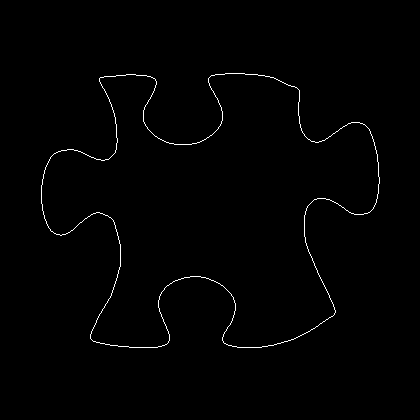

Data behind this chart, as committed beside it:
41, 185
41, 186
41, 187
41, 188
41, 189
41, 190
41, 191
41, 192
41, 193
41, 194
41, 195
41, 196
41, 197
41, 198
41, 199
41, 200
41, 201
41, 202
41, 203
42, 204
42, 205
42, 206
42, 207
42, 208
42, 209
42, 210
43, 211
43, 212
43, 213
43, 214
44, 215
44, 216
44, 217
44, 218
45, 219
45, 220
46, 221
46, 222
46, 223
47, 224
47, 225
48, 226
48, 227
49, 228
50, 229
50, 230
51, 231
52, 231
53, 232
54, 233
55, 233
56, 234
57, 234
58, 234
59, 234
60, 235
61, 235
62, 234
63, 234
64, 234
65, 234
... 1,370 more rows
